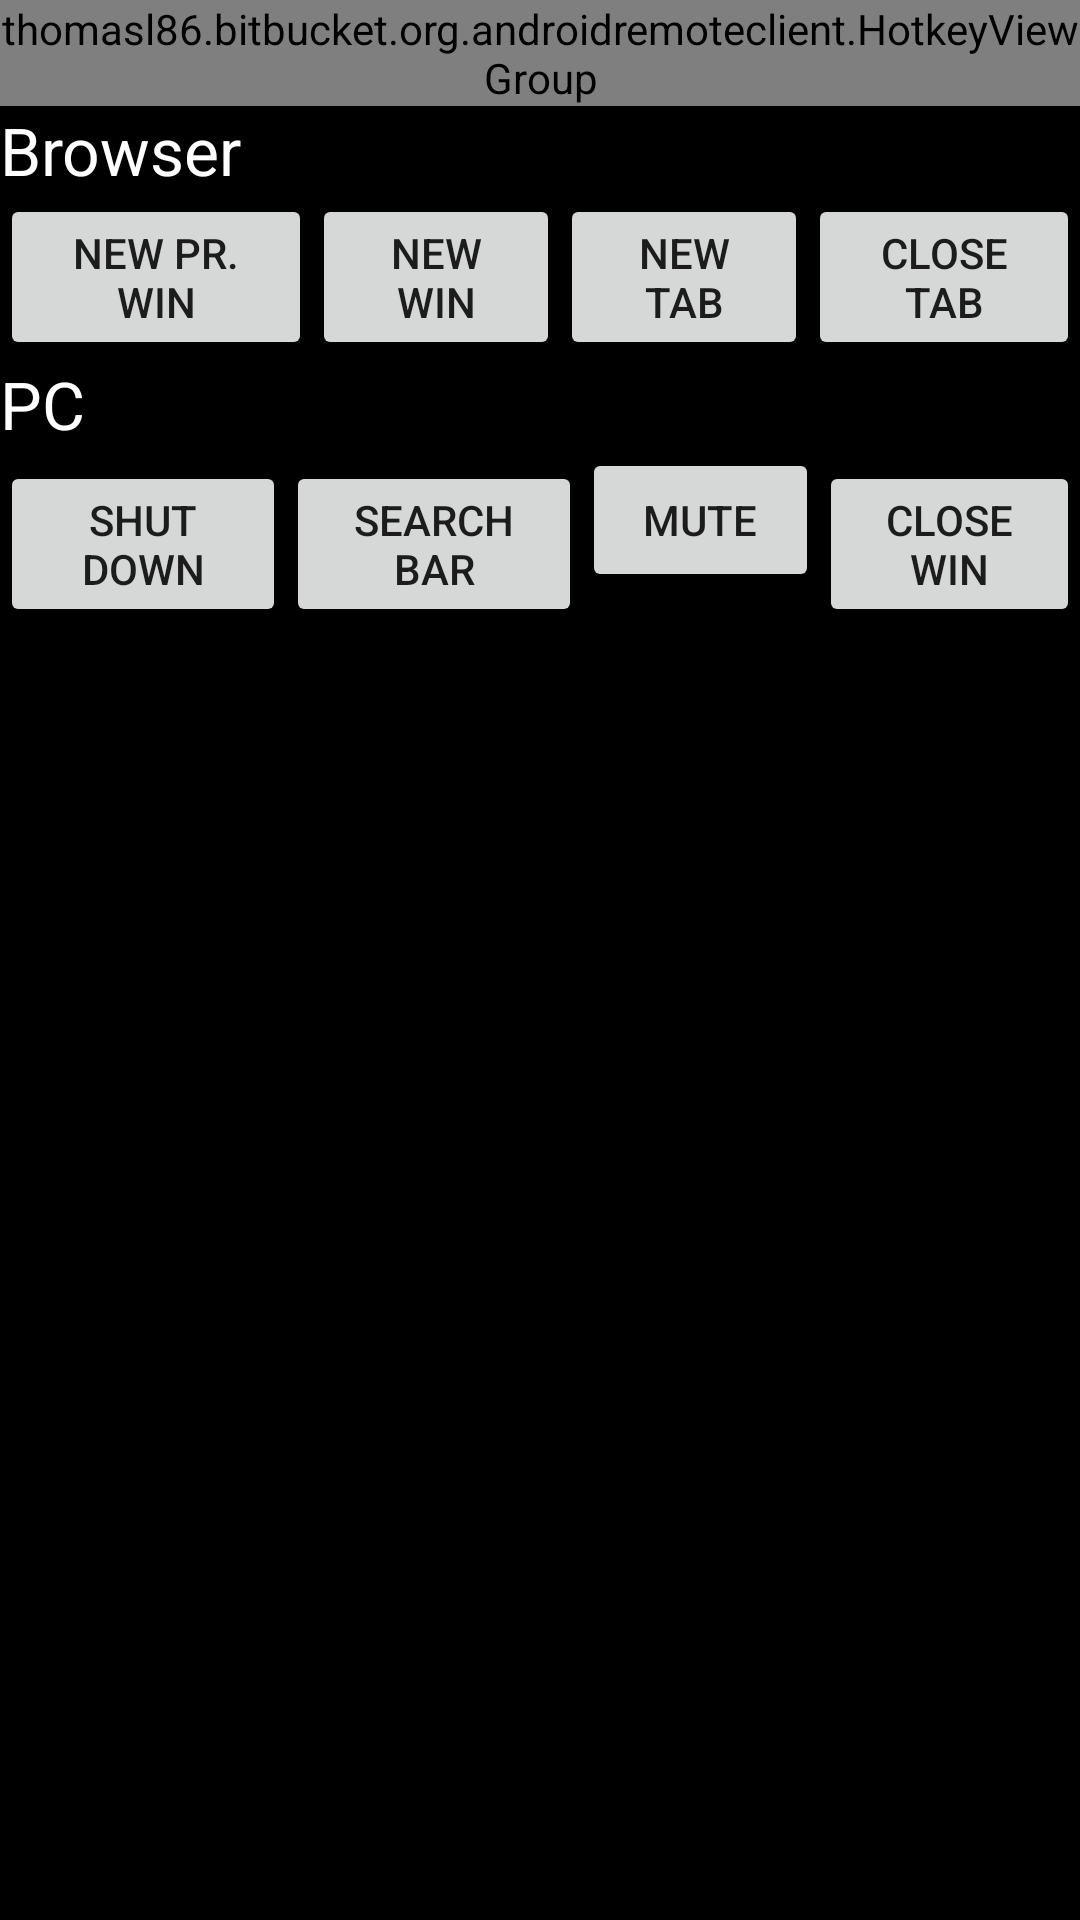

Produce the Android XML layout that renders to this screen, including the resource entries it uses.
<!-- AndroidManifest.xml: application theme AppTheme -->
<!-- res/layout/activity_hotkey.xml -->
<?xml version="1.0" encoding="utf-8"?>
<LinearLayout xmlns:android="http://schemas.android.com/apk/res/android"
    android:orientation="vertical" android:layout_width="match_parent"
    android:layout_height="match_parent"
    android:id="@+id/linear_layout_hotkey">

    <example.bitbucket.org.androidremoteclient.HotkeyViewGroup
        android:layout_width="wrap_content"
        android:layout_height="wrap_content"
        android:id="@+id/view" />

    <TextView
        android:layout_width="wrap_content"
        android:layout_height="wrap_content"
        android:textAppearance="?android:attr/textAppearanceLarge"
        android:text="Browser"
        android:id="@+id/textView"
        android:textColor="#ffffff" />

    <LinearLayout
        android:orientation="horizontal"
        android:layout_width="wrap_content"
        android:layout_height="wrap_content">

        <RelativeLayout
            android:layout_width="match_parent"
            android:layout_height="match_parent"
            android:layout_weight=".25">

            <Button
                android:layout_width="wrap_content"
                android:layout_height="wrap_content"
                android:text="new pr. win"
                android:id="@+id/button_new_pr_win" />
        </RelativeLayout>

        <RelativeLayout
            android:layout_width="match_parent"
            android:layout_height="match_parent"
            android:layout_weight=".25">

            <Button
                android:layout_width="wrap_content"
                android:layout_height="wrap_content"
                android:text="new win"
                android:id="@+id/button_new_win" />
        </RelativeLayout>

        <RelativeLayout
            android:layout_width="match_parent"
            android:layout_height="match_parent"
            android:layout_weight=".25">

            <Button
                android:layout_width="wrap_content"
                android:layout_height="wrap_content"
                android:text="new tab"
                android:id="@+id/button_new_tab" />
        </RelativeLayout>

        <RelativeLayout
            android:layout_width="match_parent"
            android:layout_height="match_parent"
            android:layout_weight=".25">

            <Button
                android:layout_width="wrap_content"
                android:layout_height="wrap_content"
                android:text="close tab"
                android:id="@+id/button_close_tab" />
        </RelativeLayout>

    </LinearLayout>

    <Space
        android:layout_width="match_parent"
        android:layout_height="wrap_content" />

    <TextView
        android:layout_width="wrap_content"
        android:layout_height="wrap_content"
        android:textAppearance="?android:attr/textAppearanceLarge"
        android:text="PC"
        android:id="@+id/textView2"
        android:textColor="#ffffff" />

    <LinearLayout
        android:orientation="horizontal"
        android:layout_width="match_parent"
        android:layout_height="wrap_content">

        <RelativeLayout
            android:layout_width="wrap_content"
            android:layout_height="wrap_content"
            android:layout_weight=".25">

            <Button
                android:layout_width="wrap_content"
                android:layout_height="wrap_content"
                android:text="Shut down"
                android:id="@+id/button_shutdown" />
        </RelativeLayout>

        <RelativeLayout
            android:layout_width="wrap_content"
            android:layout_height="wrap_content"
            android:layout_weight=".25">

            <Button
                android:layout_width="wrap_content"
                android:layout_height="wrap_content"
                android:text="search bar"
                android:id="@+id/button_searchbar" />
        </RelativeLayout>

        <RelativeLayout
            android:layout_width="wrap_content"
            android:layout_height="wrap_content"
            android:layout_weight=".25">

            <Button
                android:layout_width="wrap_content"
                android:layout_height="wrap_content"
                android:text="Mute"
                android:id="@+id/button_mute" />
        </RelativeLayout>

        <RelativeLayout
            android:layout_width="wrap_content"
            android:layout_height="wrap_content"
            android:layout_weight=".25">

            <Button
                android:layout_width="wrap_content"
                android:layout_height="wrap_content"
                android:text="Close win"
                android:id="@+id/button_close_win" />
        </RelativeLayout>
    </LinearLayout>

</LinearLayout>
<!-- resources referenced by this layout -->
<resources>
  <style name="AppTheme" parent="Theme.AppCompat.Light.DarkActionBar">
          
          <item name="android:windowBackground">@color/primary_dark_material_dark</item>
      </style>
</resources>
